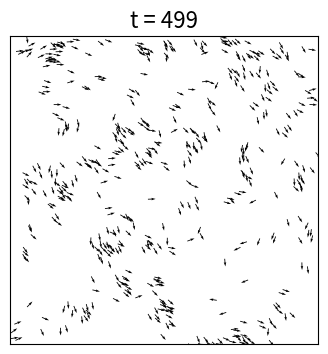

Here is the Python script that generated this plot:
import matplotlib.pyplot as plt
import numpy as np

"""
Create Your Own Active Matter Simulation (With Python)
[redacted]
Simulate Viscek model for flocking birds
"""



def main():
	""" Finite Volume simulation """
	
	# Simulation parameters
	v0           = 1.0      # velocity
	eta          = 0.9      # random fluctuation in angle (in radians)
	L            = 10       # size of box
	R            = 0.3        # interaction radius
	dt           = 0.2      # time step
	Nt           = 500      # number of time steps
	N            = 500      # number of birds
	plotRealTime = True
	
	# Initialize
	#np.random.seed(17)      # set the random number generator seed

	# bird positions
	x = np.random.rand(N,1)*L
	y = np.random.rand(N,1)*L
	
	# bird velocities
	theta = 2 * np.pi * np.random.rand(N,1)
	vx = v0 * np.cos(theta)
	vy = v0 * np.sin(theta)
	
	# Prep figure
	fig = plt.figure(figsize=(4,4), dpi=80)
	ax = plt.gca()
	
	# Simulation Main Loop
	for i in range(Nt):

		# move
		x += vx*dt
		y += vy*dt
		
		# apply periodic BCs
		x = x % L
		y = y % L
		
		# find mean angle of neighbors within R
		mean_theta = theta
		for b in range(N):
			neighbors = (x-x[b])**2+(y-y[b])**2 < R**2
			sx = np.sum(np.cos(theta[neighbors]))
			sy = np.sum(np.sin(theta[neighbors]))
			mean_theta[b] = np.arctan2(sy, sx)
			
		# add random perturbations
		theta = mean_theta + eta*(np.random.rand(N,1)-0.5)
		
		# update velocities
		vx = v0 * np.cos(theta)
		vy = v0 * np.sin(theta)
		
		# plot in real time
		if plotRealTime or (i == Nt-1):
			plt.cla()
			plt.quiver(x,y,vx,vy)
			ax.set(xlim=(0, L), ylim=(0, L))
			ax.set_aspect('equal')	
			ax.get_xaxis().set_visible(False)
			ax.get_yaxis().set_visible(False)
			ax.set_title(f't = {i}', fontsize=16)
			plt.pause(0.001)
				
	# Save figure
	plt.savefig('activematter.png', dpi=240)
	plt.show()
	    
	return 0



if __name__== "__main__":
  main()